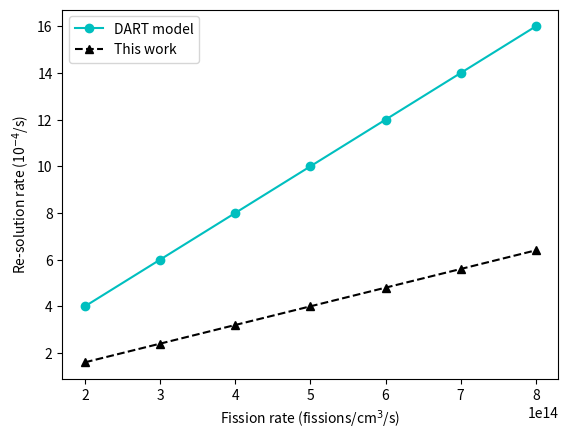

Write the Python code that produced this figure.
import matplotlib.pyplot as plt

def bei(x):
    return 2e-18 * x

def jahid(x):
    return 8e-19 * x

fr = list(range(int(2e14), int(9e14), int(1e14)))
pred1 = [bei(x) * 1e4 for x in fr]
pred2 = [jahid(x) * 1e4 for x in fr]

plt.plot(fr, pred1, 'co-', label='DART model')
plt.plot(fr, pred2, 'k^--', label='This work')

plt.xlabel(r'Fission rate (fissions/cm$^3$/s)')
plt.ylabel(r'Re-solution rate (10$^{-4}$/s)')
plt.legend()
plt.show()
